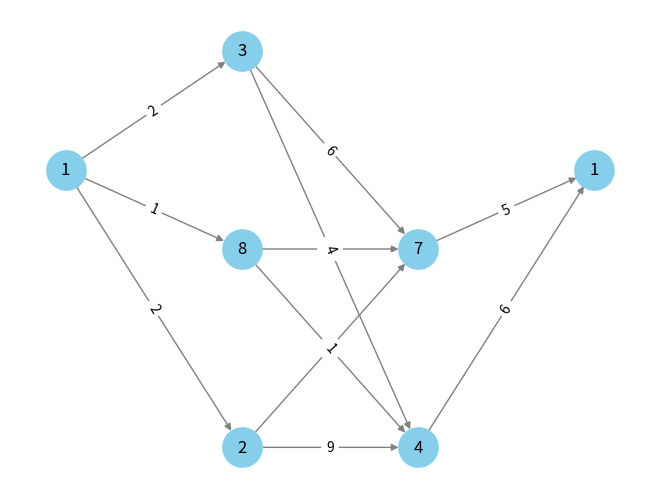

The matplotlib source for this figure:
"""
 graph_generator() from https://github.com/Livioni/DAG_Generator
"""
import random, math 
import numpy as np 
import uuid
import matplotlib.pyplot as plt 
import networkx as nx 

# seed = 1
# random.seed(seed)
# np.random.seed(seed)

class DAG:

    def __init__(self, nodes, max_out = 3, alpha = 1.0, beta = 1.0, demand_range=(1,10)):
        self.num_nodes = nodes  # Number of Non-Start and Non-Exit nodes
        self.max_out = max_out 
        self.alpha = alpha  
        self.beta = beta
        self.position = {'Start':(0,4),'Exit':(10,4)}

        graph = self.graph_generator()

        low, high = demand_range
        self.add_demand(graph, low, high)
        self.add_delay(graph, low, high)
        self.id = str(uuid.uuid4())
        print(f"Created DAG ID us {self.id}")

        self.graph = graph
        self.edge_attr = nx.get_edge_attributes(graph, 'demand')
        self.node_attr = nx.get_node_attributes(graph, 'delay')

    def add_demand(self, graph, low=1, high=100): 
        for (src, dest) in graph.edges:
            graph[src][dest]['demand'] = random.randint(low,high)

    def add_delay(self, graph, low=1, high=100): 

        for node in graph.nodes:
            if node == 'Start' or node == 'Exit':
                graph.nodes[node]['delay'] = 1
            else: 
                graph.nodes[node]['delay'] = random.randint(low, high)

    def graph_generator(self):

        n = self.num_nodes 
        max_out = self.max_out
        alpha = self.alpha
        beta = self.beta

        length = math.floor(math.sqrt(n)/alpha)
        mean_value = n/length
        random_num = np.random.normal(loc = mean_value, scale = beta,  size = (length,1))    

        generate_num = 0
        dag_num = 1
        dag_list = [] 
        for i in range(len(random_num)):
            dag_list.append([]) 
            for j in range(math.ceil(random_num[i])):
                dag_list[i].append(j)
            generate_num += len(dag_list[i])

        if generate_num != n:
            if generate_num<n:
                for i in range(n-generate_num):
                    index = random.randrange(0,length,1)
                    dag_list[index].append(len(dag_list[index]))
            if generate_num>n:
                i = 0
                while i < generate_num-n:
                    index = random.randrange(0,length,1)
                    if len(dag_list[index])<=1:
                        continue
                    else:
                        del dag_list[index][-1]
                        i += 1

        dag_list_update = []
        pos = 1
        max_pos = 0
        for i in range(length):
            dag_list_update.append(list(range(dag_num,dag_num+len(dag_list[i]))))
            dag_num += len(dag_list_update[i])
            pos = 1
            for j in dag_list_update[i]:
                self.position[j] = (3*(i+1),pos)
                pos += 5
            max_pos = pos if pos > max_pos else max_pos
            self.position['Start']=(0,max_pos/2)
            self.position['Exit']=(3*(length+1),max_pos/2)

        # Link
        into_degree = [0]*n            
        out_degree = [0]*n             
        edges = []                          
        pred = 0

        for i in range(length-1):
            sample_list = list(range(len(dag_list_update[i+1])))
            for j in range(len(dag_list_update[i])):
                od = random.randrange(1,max_out+1,1)
                od = len(dag_list_update[i+1]) if len(dag_list_update[i+1])<od else od
                bridge = random.sample(sample_list,od)
                for k in bridge:
                    edges.append((dag_list_update[i][j],dag_list_update[i+1][k]))
                    into_degree[pred+len(dag_list_update[i])+k]+=1
                    out_degree[pred+j]+=1 
            pred += len(dag_list_update[i])


        # Create start node and exit node
        for node,id in enumerate(into_degree):# Add entry nodes as father to all nodes with no entry edges
            if id ==0:
                edges.append(('Start',node+1))
                into_degree[node]+=1

        for node,od in enumerate(out_degree):# Add exit nodes as sons to all nodes with no exit edges
            if od ==0:
                edges.append((node+1,'Exit'))
                out_degree[node]+=1

        graph = nx.DiGraph()
        graph.add_edges_from(edges)

        return graph 

    def plot(self, show_node_attrib=True):
        node_labels = not show_node_attrib
        nx.draw(self.graph,  pos=self.position, with_labels=node_labels,  font_weight='bold', node_color='skyblue', edge_color='gray', node_size=800)
        nx.draw_networkx_edge_labels(self.graph, pos=self.position, edge_labels=self.edge_attr)
        if show_node_attrib:
            nx.draw_networkx_labels(self.graph, pos=self.position, labels=self.node_attr)  
        plt.show()

def test(): 
    dag = DAG(nodes=5)
    print(f"Edge Attributes: \n{dag.edge_attr} ")
    print(f"Node Attributes: \n{dag.node_attr} ")
    dag.plot()
test()
